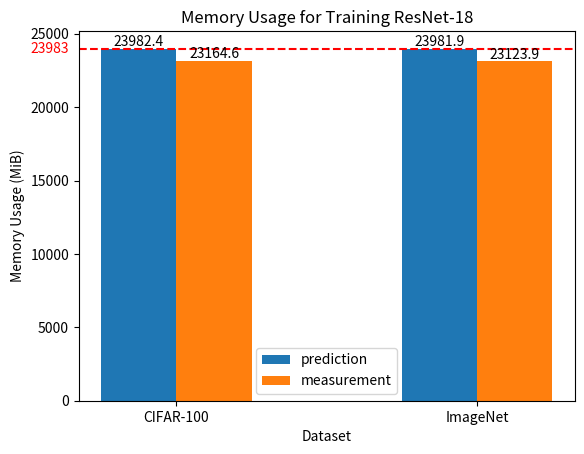
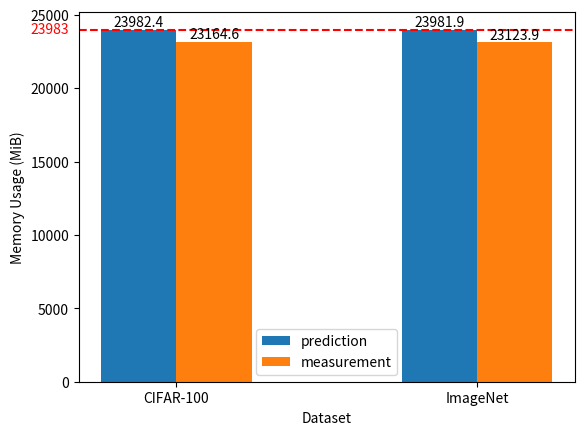

Source code (Python) for these figures, in order:
import matplotlib.pyplot as plt
import matplotlib.transforms as transforms
import numpy as np

cifar_predict_mem = 25147401329.523815
cifar_measure_mem = 24289865216
cifar_measure_bs = 11147

imagenet_predict_mem = 25146805725.333332
imagenet_measure_mem = 24247172096
imagenet_measure_bs = 1345

mem_max = 25147867136

# relative error
cifar_error = (cifar_predict_mem - cifar_measure_mem) / cifar_measure_mem
imagenet_error = (imagenet_predict_mem - imagenet_measure_mem) / imagenet_measure_mem
print(f'cifar relative error: {cifar_error: .3f}')
print(f'imagenet relative error: {imagenet_error: .3f}')

species = ['CIFAR-100', 'ImageNet']
mem = {
    'prediction': [i / 2**20 for i in [cifar_predict_mem, imagenet_predict_mem]],
    'measurement': [i / 2**20 for i in [cifar_measure_mem, imagenet_measure_mem]],
}
x = np.arange(len(species))
width = 0.25
multiplier = 0

fig, ax = plt.subplots()

for attribute, value in mem.items():
    offset = width * multiplier
    rects = ax.bar(x + offset, value, width, label=attribute)
    ax.bar_label(rects)
    multiplier += 1

GPU_MiB = mem_max / 2**20
ax.axhline(y=GPU_MiB, color='red', linestyle='--')
trans = transforms.blended_transform_factory(ax.get_yticklabels()[0].get_transform(), ax.transData)
ax.text(0, GPU_MiB, "{:.0f}".format(GPU_MiB), color="red", transform=trans, ha="right", va="center")

ax.set_ylabel('Memory Usage (MiB)')
ax.set_xlabel('Dataset')
ax.set_title('Memory Usage for Training ResNet-18')
ax.set_xticks(x + width / len(species), species)
ax.legend()

plt.savefig('mem_usage_reg.png')

# for print image
#"""
species = ['CIFAR-100', 'ImageNet']
mem = {
    'prediction': [i / 2**20 for i in [cifar_predict_mem, imagenet_predict_mem]],
    'measurement': [i / 2**20 for i in [cifar_measure_mem, imagenet_measure_mem]],
}
x = np.arange(len(species))
width = 0.25
multiplier = 0

fig, ax = plt.subplots(dpi=300)

for attribute, value in mem.items():
    offset = width * multiplier
    rects = ax.bar(x + offset, value, width, label=attribute)
    ax.bar_label(rects)
    multiplier += 1

GPU_MiB = mem_max / 2**20
ax.axhline(y=GPU_MiB, color='red', linestyle='--')
trans = transforms.blended_transform_factory(ax.get_yticklabels()[0].get_transform(), ax.transData)
ax.text(0, GPU_MiB, "{:.0f}".format(GPU_MiB), color="red", transform=trans, ha="right", va="center")

ax.set_ylabel('Memory Usage (MiB)')
ax.set_xlabel('Dataset')
#ax.set_title('Memory Usage for Training ResNet-18')
ax.set_xticks(x + width / len(species), species)
ax.legend()

plt.savefig('mem_usage_reg.png', transparent=True)
#"""

